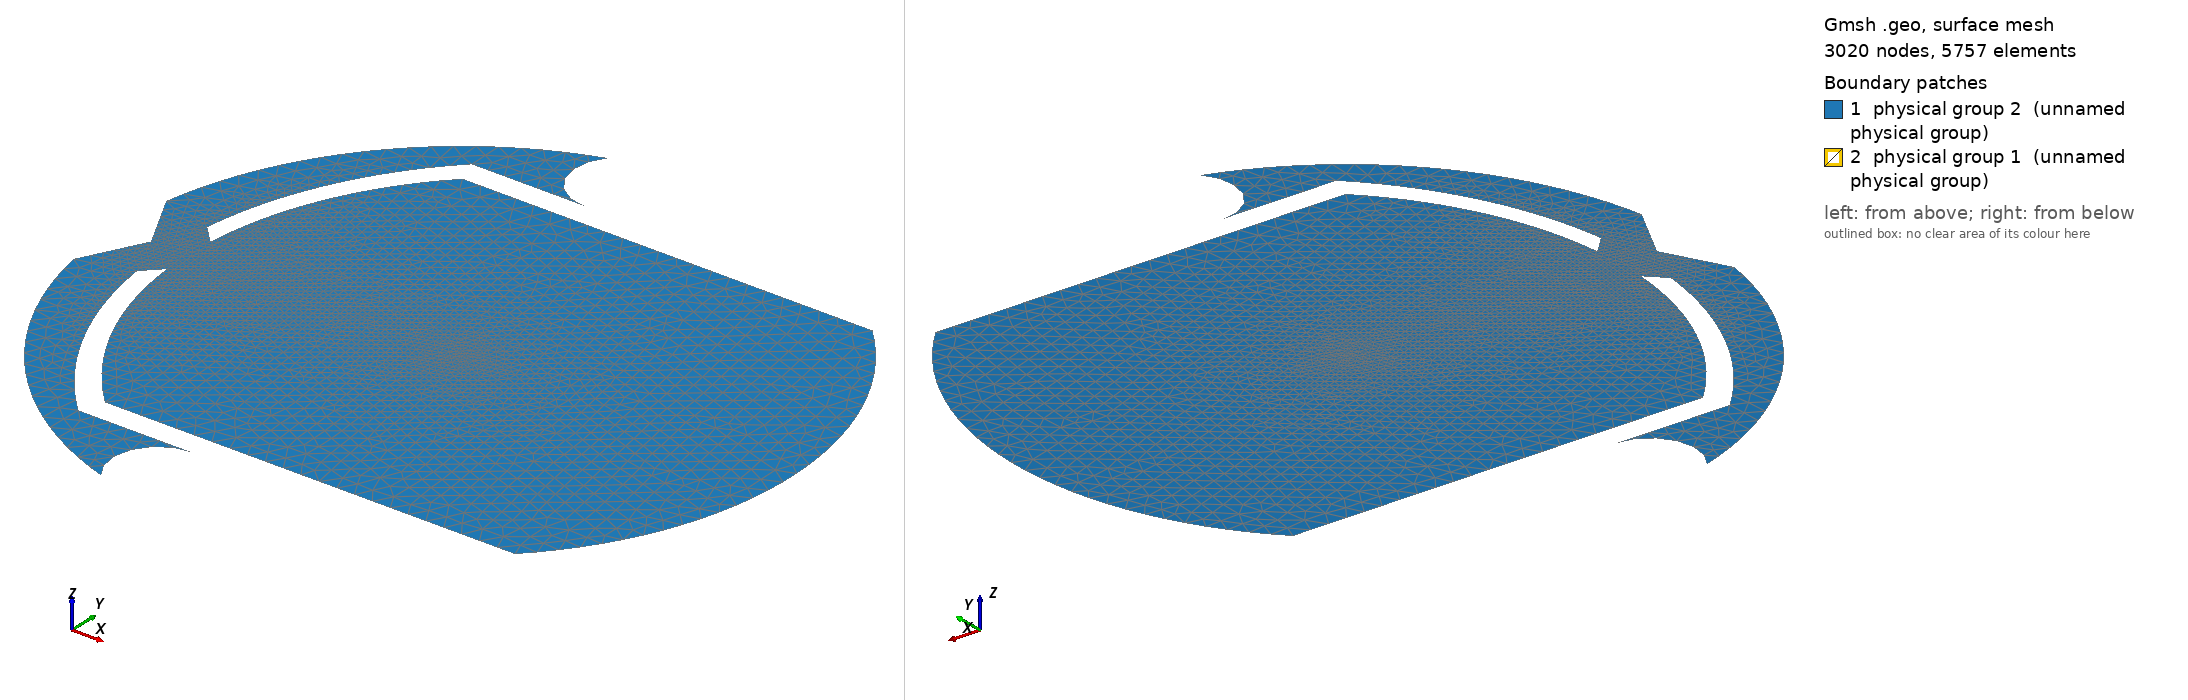

Gmsh geometry script, surface-meshed: 3020 nodes, 5757 surface elements. Boundary patches (legend numbers): 1 physical group 2 (unnamed physical group), 2 physical group 1 (unnamed physical group). Left view from above one corner, right view from below the opposite corner. Legend entries are the model's physical surfaces. The drawing asked Gmsh for element sizes between 1% and 20% of the model's largest extent; the script's own settings can give other sizes.

=== fccSIBC.geo (drawn) ===
a=0.001;

rx=0.018;
rx2=0.019;

ry=0.01273;
rx3=0.00973;

ry2=0.014;
rx4=0.0102;

xhole=0.01493;
yhole=0.00157;

xhole2=0.01584;
yhole2=0.0025;

h=0.0215;

lvac = 0.001;
lpipe = 1e-3;
lcooling = lpipe;
lfine = 5e-4;
lveryfine = 2e-4;

lsing=5e-5;

eps=1e-6;


// origin
Point(1) = {0, 0, 0, lfine/2};

// beam

Point(2) = {a-eps, 0, 0, lveryfine};
Point(3) = {a,0, 0, lveryfine};
Point(4) = {a+eps,0, 0, 1.0*lveryfine};


Point(12) = {0,a-eps, 0, lveryfine};
Point(13) = {0,a,0,  lveryfine};
Point(14) = {0,a+eps, 0, 1.0*lveryfine};


Point(22) = {-(a-eps), 0, 0, lveryfine};
Point(23) = {-a,0, 0, lveryfine};
Point(24) = {-(a+eps),0, 0, 1.0*lveryfine};


Point(32) = {0,-(a-eps), 0, lveryfine};
Point(33) = {0,-a,0,  lveryfine};
Point(34) = {0,-(a+eps), 0, 1.0*lveryfine};


Line(1) = {1,2};
Line(2) = {2,3};
Line(3) = {3,4};

Line(11) = {1,12};
Line(12) = {12,13};
Line(13) = {13,14};

Line(21) = {1,22};
Line(22) = {22,23};
Line(23) = {23,24};

Line(31) = {1,32};
Line(32) = {32,33};
Line(33) = {33,34};

Circle(51) = {2,1,12};
Circle(52) = {3,1,13};
Circle(53) = {4,1,14};

Circle(61) = {12,1,22};
Circle(62) = {13,1,23};
Circle(63) = {14,1,24};

Circle(71) = {22,1,32};
Circle(72) = {23,1,33};
Circle(73) = {24,1,34};

Circle(81) = {32,1,2};
Circle(82) = {33,1,3};
Circle(83) = {34,1,4};


Line Loop(101)={1,51,-11};
Line Loop(102)={2,52,-12,-51};
Line Loop(103)={3,53,-13,-52};

Line Loop(111)={11,61,-21};
Line Loop(112)={12,62,-22,-61};
Line Loop(113)={13,63,-23,-62};

Line Loop(121)={21,71,-31};
Line Loop(122)={22,72,-32,-71};
Line Loop(123)={23,73,-33,-72};

Line Loop(131)={31,81,-1};
Line Loop(132)={32,82,-2,-81};
Line Loop(133)={33,83,-3,-82};




// pipe
Point(41) = {rx, 0, 0, lpipe};

//Point(51) = {rx2, 0, 0, lpipe};

Point(43) = {ry, ry, 0, lpipe};
Point(44) = {ry, -ry, 0, lpipe};
Point(45) = {-rx3, ry, 0, lpipe};
Point(46) = {-rx3, -ry, 0, lpipe};

//Point(53) = {ry2, ry2, 0, lpipe};
//Point(54) = {ry2, -ry2, 0, lpipe};
Point(55) = {-rx4, ry2, 0, lpipe};
Point(56) = {-rx4, -ry2, 0, lpipe};

Point(57) = {(2*ry2*ry2-rx2*rx2)/(2*(ry2-rx2)), 0, 0, lpipe};
Point(58) = {(rx4*rx4+ry2*ry2-(ry-rx2-rx3)*(ry-rx2-rx3))/(2*(rx2-ry-rx4+rx3)), 0, 0, lpipe};

Point(47) = {(rx3*rx3+ry*ry-(ry-rx-rx3)*(ry-rx-rx3))/(2*(rx-ry)),0,0,lpipe};

Point(61) = {-xhole,yhole,0,lsing};
Point(62) = {-xhole,-yhole,0,lsing};
Point(63) = {-xhole2,yhole2,0,lsing};
Point(64) = {-xhole2,-yhole2,0,lsing};

Line(101) = {43,45};
Line(102) = {44,46};

Circle(103) = {43,1,44};
Circle(104) = {45,47,61};
Circle(105) = {62,47,46};

Point(111) = {-0.003958,ry2,0,lcooling};
Point(121) = {-0.003958,-ry2,0,lcooling};

//Line(111) = {53,111};
Line(118) = {111,55};
//Line(112) = {54,121};
Line(119) = {121,56};

//Circle(113) = {53,57,54};
Circle(114) = {55,58,63};
Circle(115) = {64,58,56};

Line(116) = {61,63};
Line(117) = {62,64};

//Line Loop(301) = {-119,-112,-113,111,118,114,-116,-104,-101,103,102,-105,117,115};

// outside vacuum
//Point(71) = {h,0, 0, lvac};
//Point(72) = {0,h, 0, lvac};
//Point(73) = {-h,0, 0, lvac};
//Point(74) = {0,-h, 0, lvac};

//Circle(201) = {71,1,72};
//Circle(202) = {72,1,73};
//Circle(203) = {73,1,74};
//Circle(204) = {74,1,71};

//Line Loop(302) = {201,202,203,204};

// cooling
Point(101) = {-0.017,0,0,lsing};
Point(102) = {-0.0187,0.0033,0,lcooling};
Point(103) = {-0.005826,0.01807,0,lcooling};
//Point(104) = {-0.005125,0.01933,0,lcooling};
//Point(105) = {-0.005125,-0.01933,0,lcooling};
Point(106) = {-0.005826,-0.01807,0,lcooling};
Point(107) = {-0.0187,-0.0033,0,lcooling};

Point(110) = {-0.003958,0.016463,0,lcooling};
// Point(111) see above
//Point(112) = {-0.003958,2*0.016463-ry2,0,lcooling};

Point(120) = {-0.003958,-0.016463,0,lcooling};
// Point(121) see above
//Point(122) = {-0.003958,-2*0.016463+ry2,0,lcooling};

Line(300) = {101,102};
Circle(301) = {102,1,103};
//Circle(302) = {104,1,105};
Circle(303) = {106,1,107};
Line(304) = {107,101};

Circle(305) = {103,110,111};
//Circle(306) = {111,110,112};
//Line(307) = {112,104};

//Circle(308) = {122,120,121};
Circle(309) = {121,120,106};
//Line(310) = {105,122};

//Line Loop(303) = {300,301,305,306,307,302,310,308,309,303,304};

// surfaces
// beam and inner vac
Plane Surface(1) = {101};
Plane Surface(2) = {102};
Plane Surface(3) = {103};

Plane Surface(4) = {111};
Plane Surface(5) = {112};
Plane Surface(6) = {113};

Plane Surface(7) = {121};
Plane Surface(8) = {122};
Plane Surface(9) = {123};

Plane Surface(10) = {131};
Plane Surface(11) = {132};
Plane Surface(12) = {133};

// pipe
//Plane Surface(13) = {301};

// vacuum
Line Loop(304)={-102,-103,101,104,116,-114,-118,-305,-301,-300,-304,-303,-309,119,-115,-117,105};
//Line Loop(305)={-112,-113,111,306,307,302,310,308};
Plane Surface(14)={304,103,113,123,133};
//Plane Surface(15)={302,305};

// cooling
//Plane Surface(16)={303};

//Physical surfaces

Physical Surface(1) = {2,3,5,6,8,9,11,12};   //beam
Physical Surface(2) = {1,4,7,10,14};      //vacuum
//Physical Surface(3) = {13};                  //pipe
//Physical Surface(6) = {16};	             //cooling - welches Material?

//Color Grey50{ Surface{ 13 }; }
//Color Purple{ Surface{ 16 }; }
//Color Green{ Surface{ 14:15 }; }
